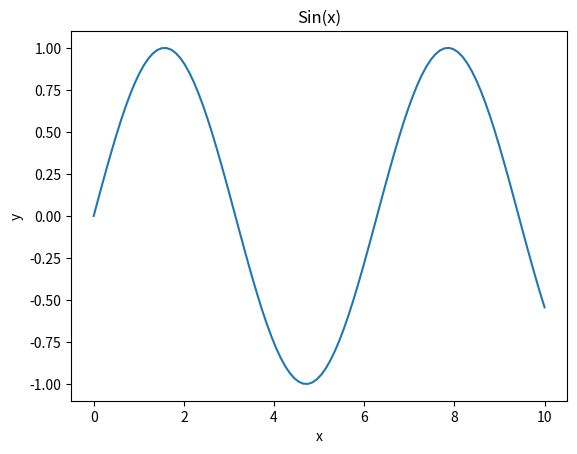

Source code (Python):
import matplotlib.pyplot as plt
import numpy as np

# Generate some data
x = np.linspace(0, 10, 100)
y = np.sin(x)

# Create a figure and axis object
fig, ax = plt.subplots()

# Plot the data
ax.plot(x, y)

# Set the x and y axis labels and title
ax.set_xlabel('x')
ax.set_ylabel('y')
ax.set_title('Sin(x)')

# Show the plot
plt.show()

# Define the range of x values
#x_min, x_max = -8, 8
#y_min, y_max = -8, 8
#n_points = 100
#x_values = np.linspace(x_min, x_max, n_points)
#y_values = np.linspace(y_min, y_max, n_points)

# Create a meshgrid of x and y values
#X, Y = np.meshgrid(x_values, y_values)

# Evaluate the function at each point in the meshgrid
#Z = F1([X, Y])

# Create a 2D contour plot of the function
#fig, ax = plt.subplots(1, 2, figsize=(10, 5))
#ax[0].contourf(X, Y, Z, levels=30, cmap='cool')
#ax[0].set_xlabel('x1')
#ax[0].set_ylabel('x2')
#ax[0].set_title('Contour plot of F1(x)')

# Create a 3D surface plot of the function
#ax[1] = fig.add_subplot(122, projection='3d')
#ax[1].plot_surface(X, Y, Z, cmap='cool')
#ax[1].set_xlabel('x1')
#ax[1].set_ylabel('x2')
#ax[1].set_zlabel('F1(x)')
#ax[1].set_title('3D surface plot of F1(x)')

# Show the plot
#plt.show()
